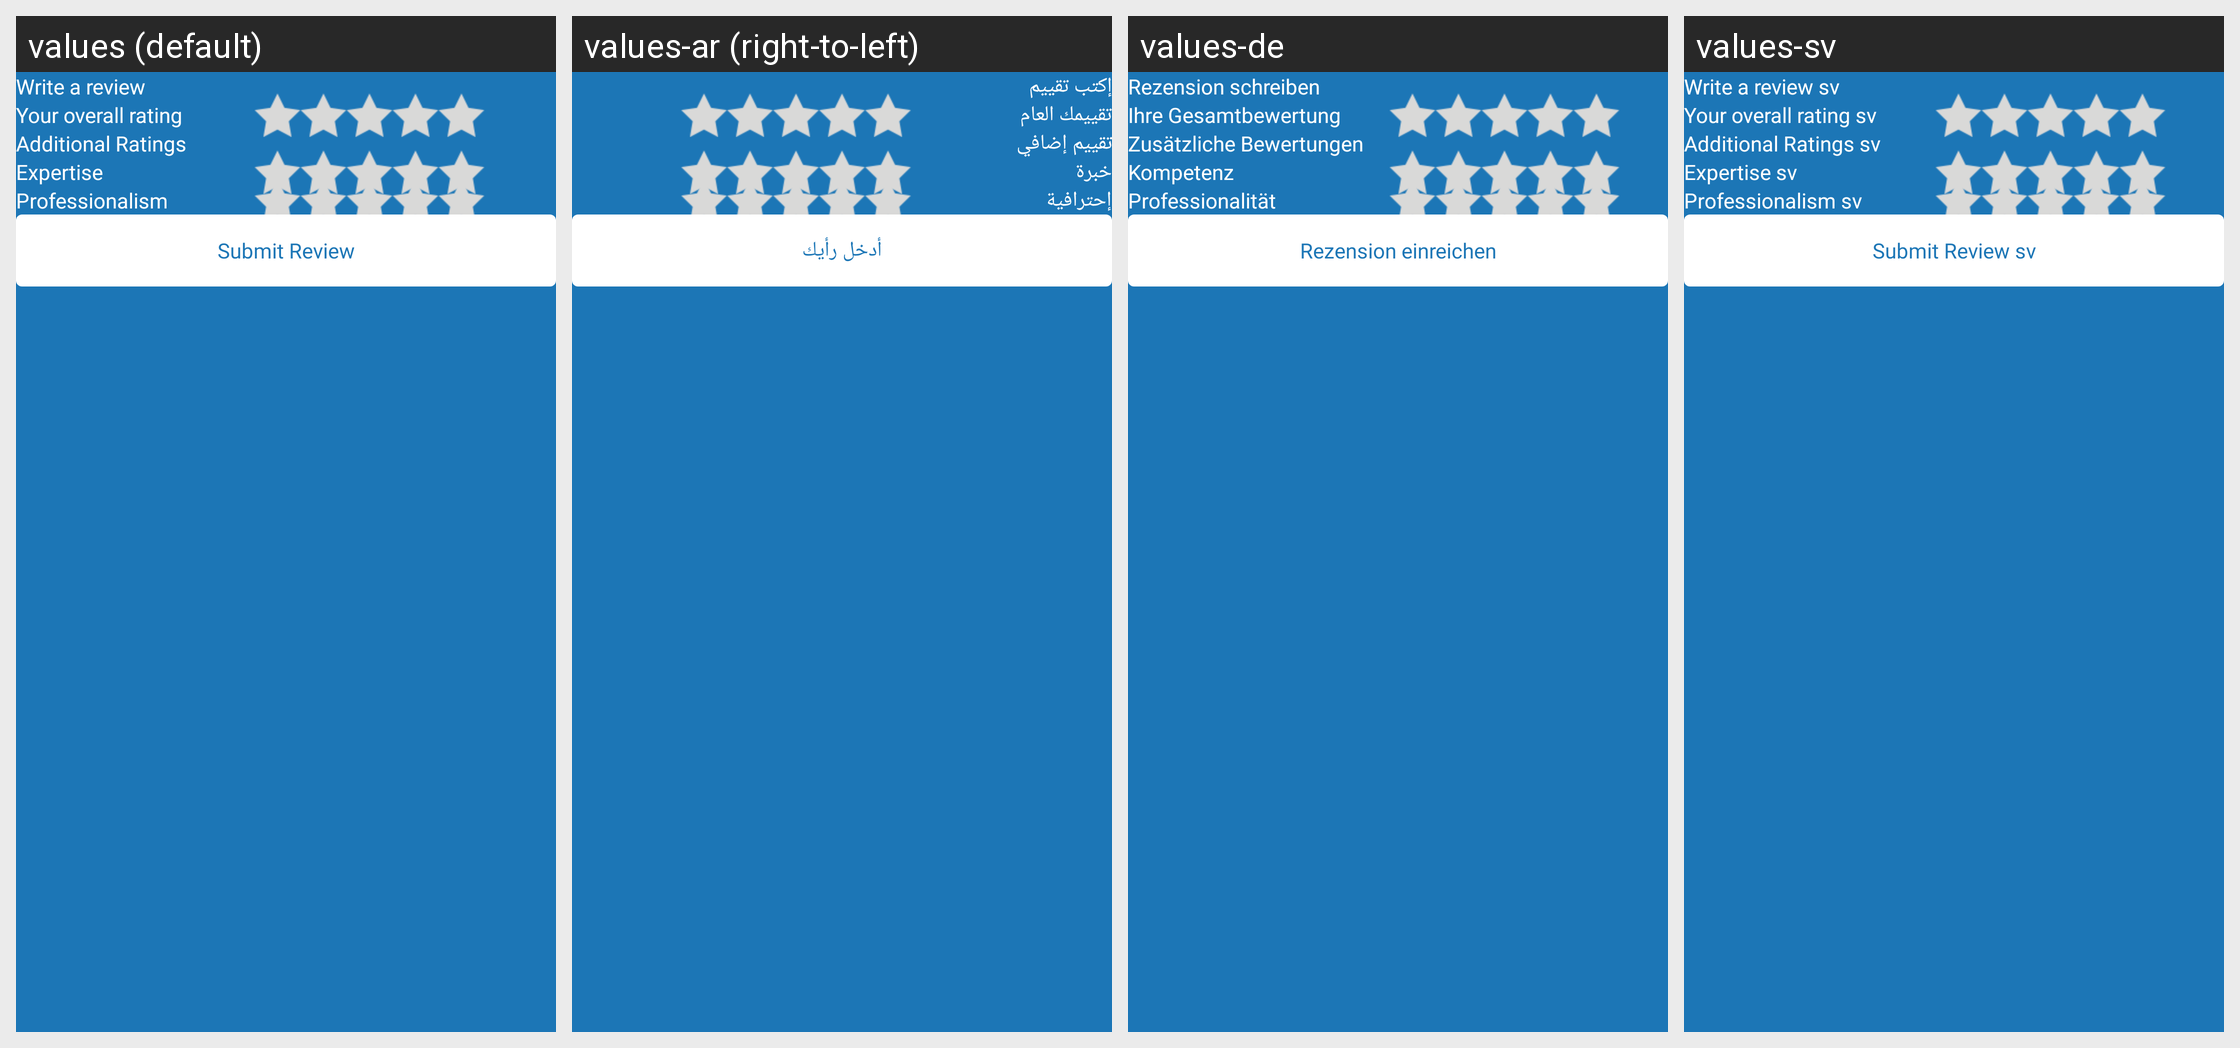

The Android screen above is rendered under several locales of the same app. Produce the string resources it draws, with the default and per-locale values.
Android screen res/layout/layout_add_review.xml rendered under 4 locales, left to right: values (default), values-ar (right-to-left), values-de, values-sv. Device: Nexus 5 (rendered at 1080×1920; each locale shown at half size, 540×960, under a caption strip naming it); theme AppTheme.
Strings drawn on this screen, with the default value and each locale's value (text and hints the layout hard-codes, and strings that could not be matched under every locale, appear in the picture but are not listed):

tv_write_review
  values: Write a review
  values-ar: إكتب تقييم
  values-de: Rezension schreiben
  values-sv: Write a review sv

tv_overall_rating
  values: Your overall rating
  values-ar: تقييمك العام
  values-de: Ihre Gesamtbewertung
  values-sv: Your overall rating sv

tv_additional_review
  values: Additional Ratings
  values-ar: تقييم إضافي
  values-de: Zusätzliche Bewertungen
  values-sv: Additional Ratings sv

tv_expert
  values: Expertise
  values-ar: خبرة
  values-de: Kompetenz
  values-sv: Expertise sv

tv_professionalism
  values: Professionalism
  values-ar: إحترافية
  values-de: Professionalität
  values-sv: Professionalism sv

tv_send_review
  values: Submit Review
  values-ar: أدخل رأيك
  values-de: Rezension einreichen
  values-sv: Submit Review sv
